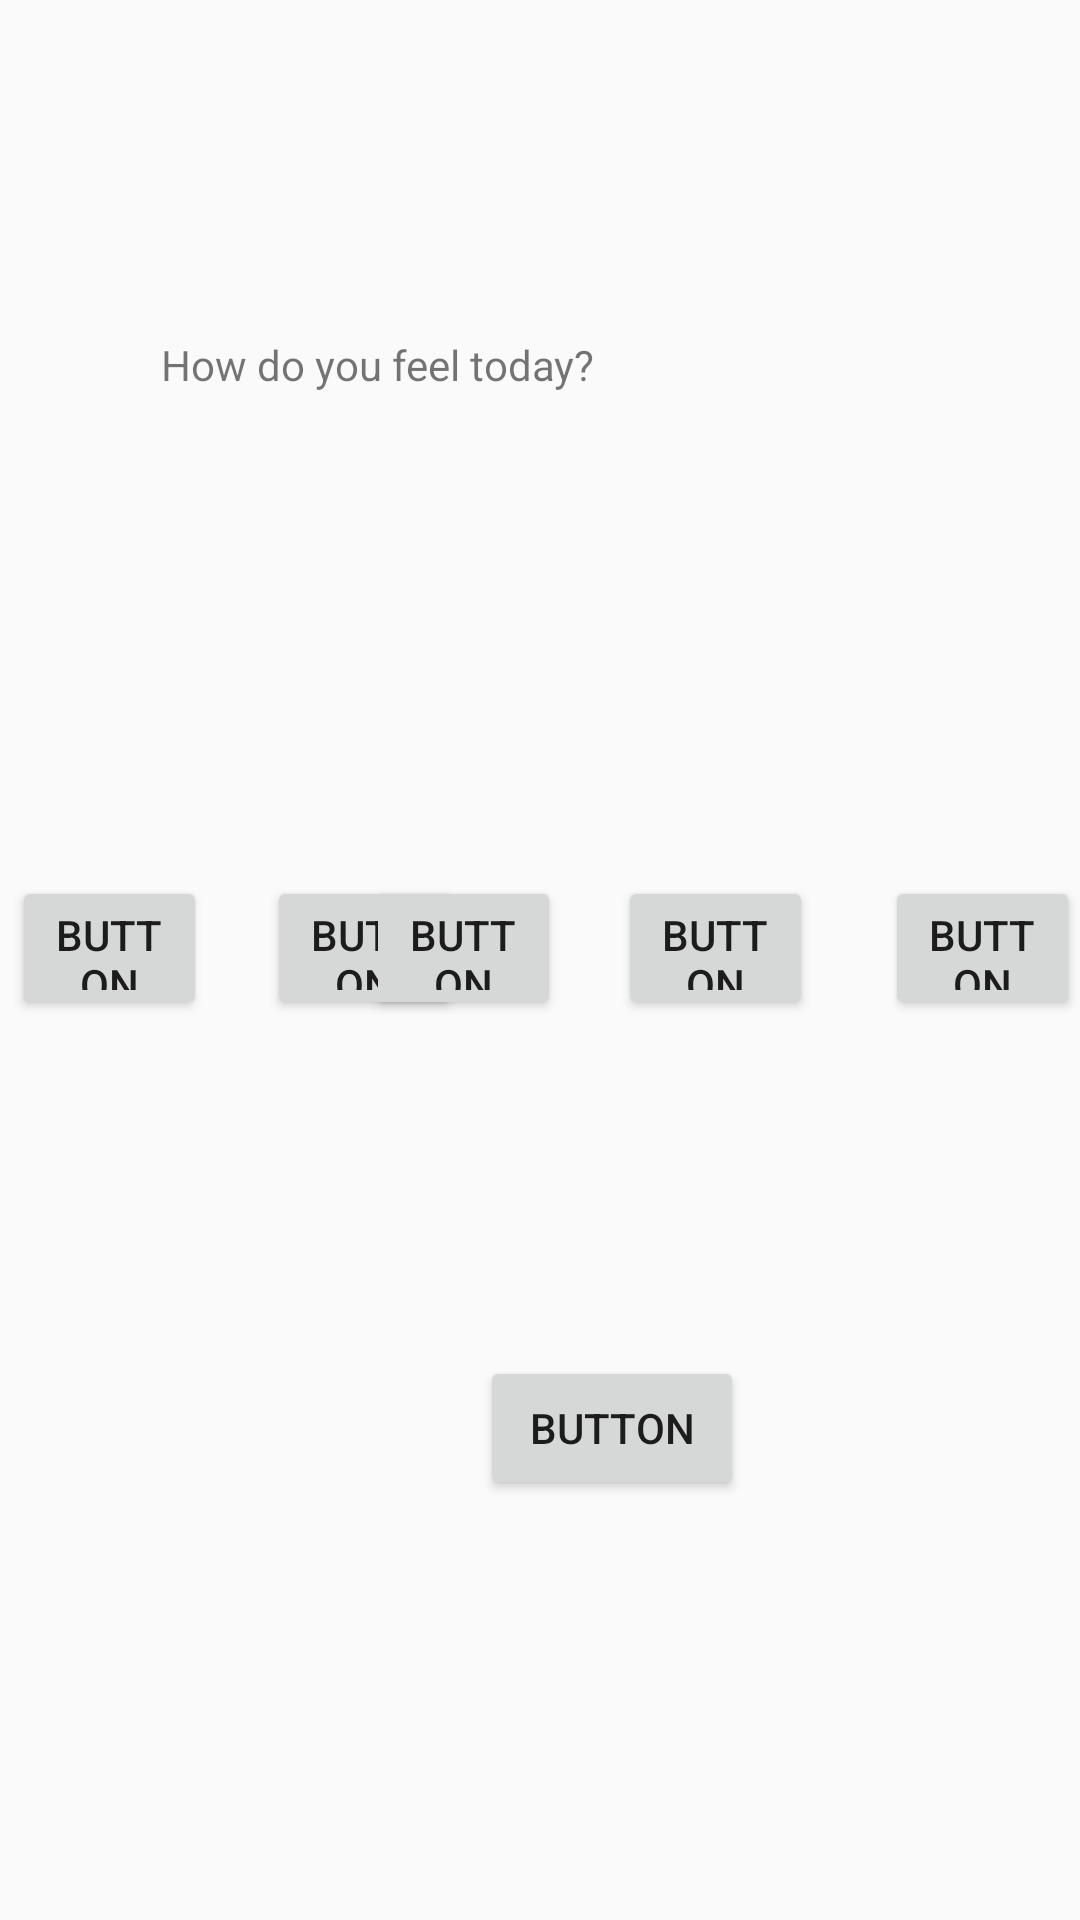

Here is an Android app screen rendered from its layout file. Give the layout XML and the strings, colors and styles it references.
<!-- AndroidManifest.xml: application theme Theme.Moodmaster -->
<!-- res/layout/feelingscale.xml -->
<?xml version="1.0" encoding="utf-8"?>
<androidx.constraintlayout.widget.ConstraintLayout xmlns:android="http://schemas.android.com/apk/res/android"
    xmlns:app="http://schemas.android.com/apk/res-auto"
    xmlns:tools="http://schemas.android.com/tools"
    android:layout_width="match_parent"
    android:layout_height="match_parent"
    tools:context=".FeelingScale">

    <TextView
        android:id="@+id/textView2"
        android:layout_width="252dp"
        android:layout_height="24dp"
        android:layout_marginTop="112dp"
        android:text="How do you feel today?"
        app:layout_constraintEnd_toEndOf="parent"
        app:layout_constraintHorizontal_bias="0.496"
        app:layout_constraintStart_toStartOf="parent"
        app:layout_constraintTop_toTopOf="parent" />

    <Button
        android:id="@+id/veryHappy"
        android:layout_width="65dp"
        android:layout_height="48dp"
        android:layout_marginStart="4dp"
        android:layout_marginTop="156dp"
        android:text="Button"
        app:layout_constraintStart_toStartOf="parent"
        app:layout_constraintTop_toBottomOf="@+id/textView2" />

    <Button
        android:id="@+id/quiteHappy"
        android:layout_width="65dp"
        android:layout_height="48dp"
        android:layout_marginStart="20dp"
        android:layout_marginTop="156dp"
        android:layout_marginEnd="24dp"
        android:text="Button"
        app:layout_constraintBottom_toBottomOf="parent"
        app:layout_constraintEnd_toStartOf="@+id/nhnu"
        app:layout_constraintHorizontal_bias="0.0"
        app:layout_constraintStart_toEndOf="@+id/veryHappy"
        app:layout_constraintTop_toBottomOf="@+id/textView2"
        app:layout_constraintVertical_bias="0.0" />

    <Button
        android:id="@+id/nhnu"
        android:layout_width="65dp"
        android:layout_height="48dp"
        android:layout_marginTop="156dp"
        android:layout_marginEnd="108dp"
        android:text="Button"
        app:layout_constraintEnd_toStartOf="@+id/veryUnhappy"
        app:layout_constraintTop_toBottomOf="@+id/textView2" />

    <Button
        android:id="@+id/quiteUnhappy"
        android:layout_width="65dp"
        android:layout_height="48dp"
        android:layout_marginTop="156dp"
        android:layout_marginEnd="16dp"
        android:text="Button"
        app:layout_constraintEnd_toStartOf="@+id/veryUnhappy"
        app:layout_constraintHorizontal_bias="0.703"
        app:layout_constraintStart_toEndOf="@+id/nhnu"
        app:layout_constraintTop_toBottomOf="@+id/textView2" />

    <Button
        android:id="@+id/veryUnhappy"
        android:layout_width="65dp"
        android:layout_height="48dp"
        android:layout_marginTop="156dp"
        android:text="Button"
        app:layout_constraintEnd_toEndOf="parent"
        app:layout_constraintHorizontal_bias="1.0"
        app:layout_constraintStart_toStartOf="parent"
        app:layout_constraintTop_toBottomOf="@+id/textView2" />

    <Button
        android:id="@+id/showMoods"
        android:layout_width="wrap_content"
        android:layout_height="wrap_content"
        android:layout_marginStart="160dp"
        android:layout_marginBottom="140dp"
        android:text="Button"
        app:layout_constraintBottom_toBottomOf="parent"
        app:layout_constraintStart_toStartOf="parent" />
</androidx.constraintlayout.widget.ConstraintLayout>
<!-- resources referenced by this layout -->
<resources>
  <style name="Theme.Moodmaster" parent="android:Theme.Material.Light.NoActionBar" />
</resources>
